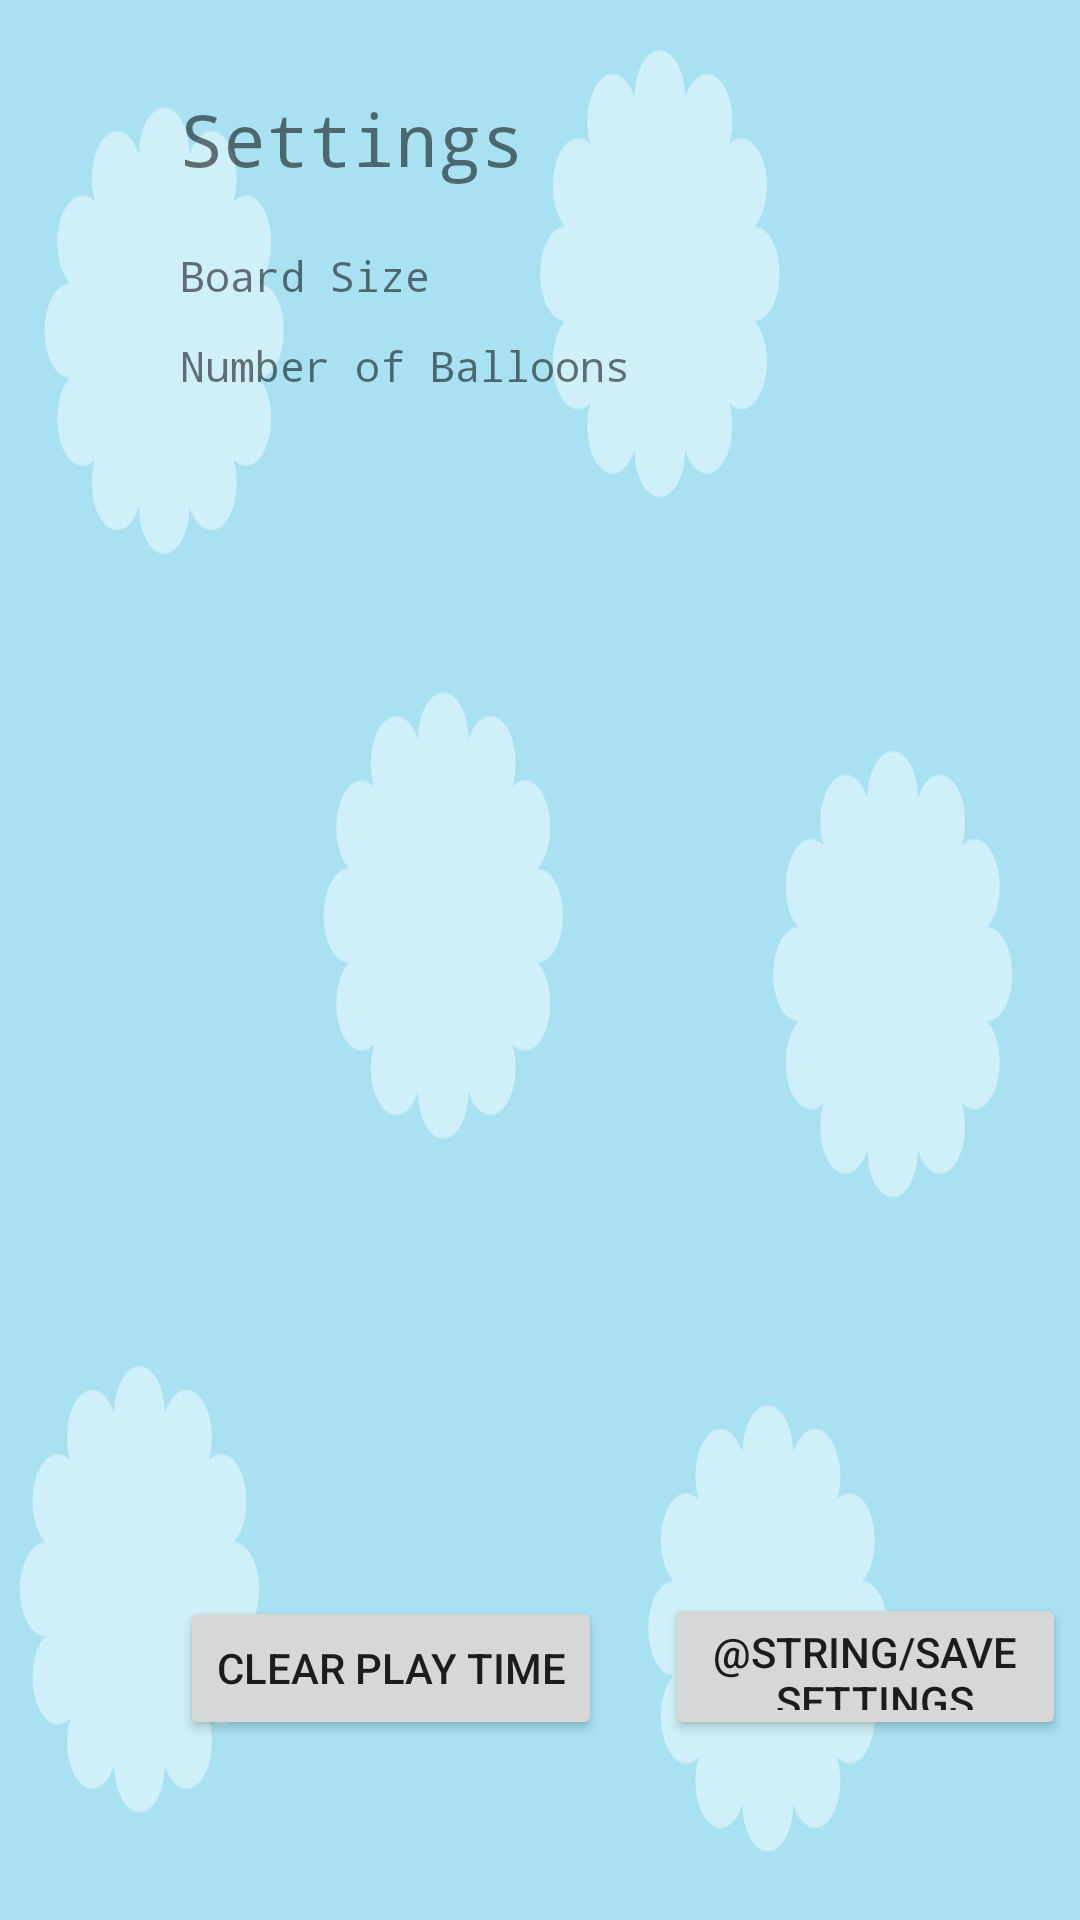

The Android layout XML behind this screen, and the referenced resources:
<!-- AndroidManifest.xml: application theme AppTheme -->
<!-- res/layout/activity_settings.xml -->
<?xml version="1.0" encoding="utf-8"?>
<androidx.constraintlayout.widget.ConstraintLayout xmlns:android="http://schemas.android.com/apk/res/android"
    xmlns:app="http://schemas.android.com/apk/res-auto"
    xmlns:tools="http://schemas.android.com/tools"
    android:layout_width="match_parent"
    android:layout_height="match_parent"
    android:background="@drawable/background"
    tools:context=".Settings">

    <TextView
        android:id="@+id/msgSettings"
        android:layout_width="wrap_content"
        android:layout_height="0dp"
        android:layout_marginStart="60dp"
        android:layout_marginTop="30dp"
        android:fontFamily="monospace"
        android:text="@string/settings"
        android:textSize="24sp"
        app:layout_constraintStart_toStartOf="parent"
        app:layout_constraintTop_toTopOf="parent" />

    <TextView
        android:id="@+id/msgBoardSize"
        android:layout_width="wrap_content"
        android:layout_height="0dp"
        android:layout_marginStart="60dp"
        android:layout_marginTop="20dp"
        android:fontFamily="monospace"
        android:text="@string/board_size"
        android:textSize="14sp"
        app:layout_constraintStart_toStartOf="parent"
        app:layout_constraintTop_toBottomOf="@+id/msgSettings" />

    <TextView
        android:id="@+id/msgNumberOfMines"
        android:layout_width="wrap_content"
        android:layout_height="wrap_content"
        android:layout_marginStart="60dp"
        android:layout_marginTop="30dp"
        android:fontFamily="monospace"
        android:text="@string/number_of_balloons"
        android:textSize="14sp"
        app:layout_constraintStart_toStartOf="parent"
        app:layout_constraintTop_toBottomOf="@+id/radioGroupBoard" />

    <Button
        android:id="@+id/btnClear"
        android:layout_width="wrap_content"
        android:layout_height="wrap_content"
        android:layout_marginStart="60dp"
        android:layout_marginBottom="60dp"
        android:text="@string/clear_play_time"
        app:layout_constraintBottom_toBottomOf="parent"
        app:layout_constraintStart_toStartOf="parent" />

    <Button
        android:id="@+id/btnSave"
        android:layout_width="134dp"
        android:layout_height="49dp"
        android:layout_marginBottom="60dp"
        android:text="@string/save_settings"
        app:layout_constraintBottom_toBottomOf="parent"
        app:layout_constraintEnd_toEndOf="parent"
        app:layout_constraintHorizontal_bias="0.81"
        app:layout_constraintStart_toEndOf="@+id/btnClear" />

    <RadioGroup
        android:id="@+id/radioGroupBoard"
        android:layout_width="wrap_content"
        android:layout_height="wrap_content"
        android:layout_marginStart="50dp"
        android:orientation="horizontal"
        app:layout_constraintStart_toEndOf="@+id/msgBoardSize"
        app:layout_constraintTop_toTopOf="@+id/msgBoardSize" />

    <RadioGroup
        android:id="@+id/radioGroupMines"
        android:layout_width="wrap_content"
        android:layout_height="wrap_content"
        android:layout_marginStart="50dp"
        android:layout_marginTop="30dp"
        android:orientation="horizontal"
        app:layout_constraintStart_toEndOf="@+id/msgNumberOfMines"
        app:layout_constraintTop_toBottomOf="@+id/radioGroupBoard" />

</androidx.constraintlayout.widget.ConstraintLayout>
<!-- resources referenced by this layout -->
<resources>
  <!-- drawable background: png bitmap (drawable-v24, 48568 bytes) -->
  <string name="board_size">Board Size</string>
  <string name="clear_play_time">Clear Play Time</string>
  <string name="number_of_balloons">Number of Balloons</string>
  <string name="settings">Settings</string>
  <style name="AppTheme" parent="Theme.AppCompat.Light.NoActionBar">
          
          <item name="colorPrimary">@android:color/holo_red_dark</item>
          <item name="colorPrimaryDark">@android:color/background_dark</item>
          <item name="colorAccent">@android:color/background_light</item>
      </style>
</resources>
